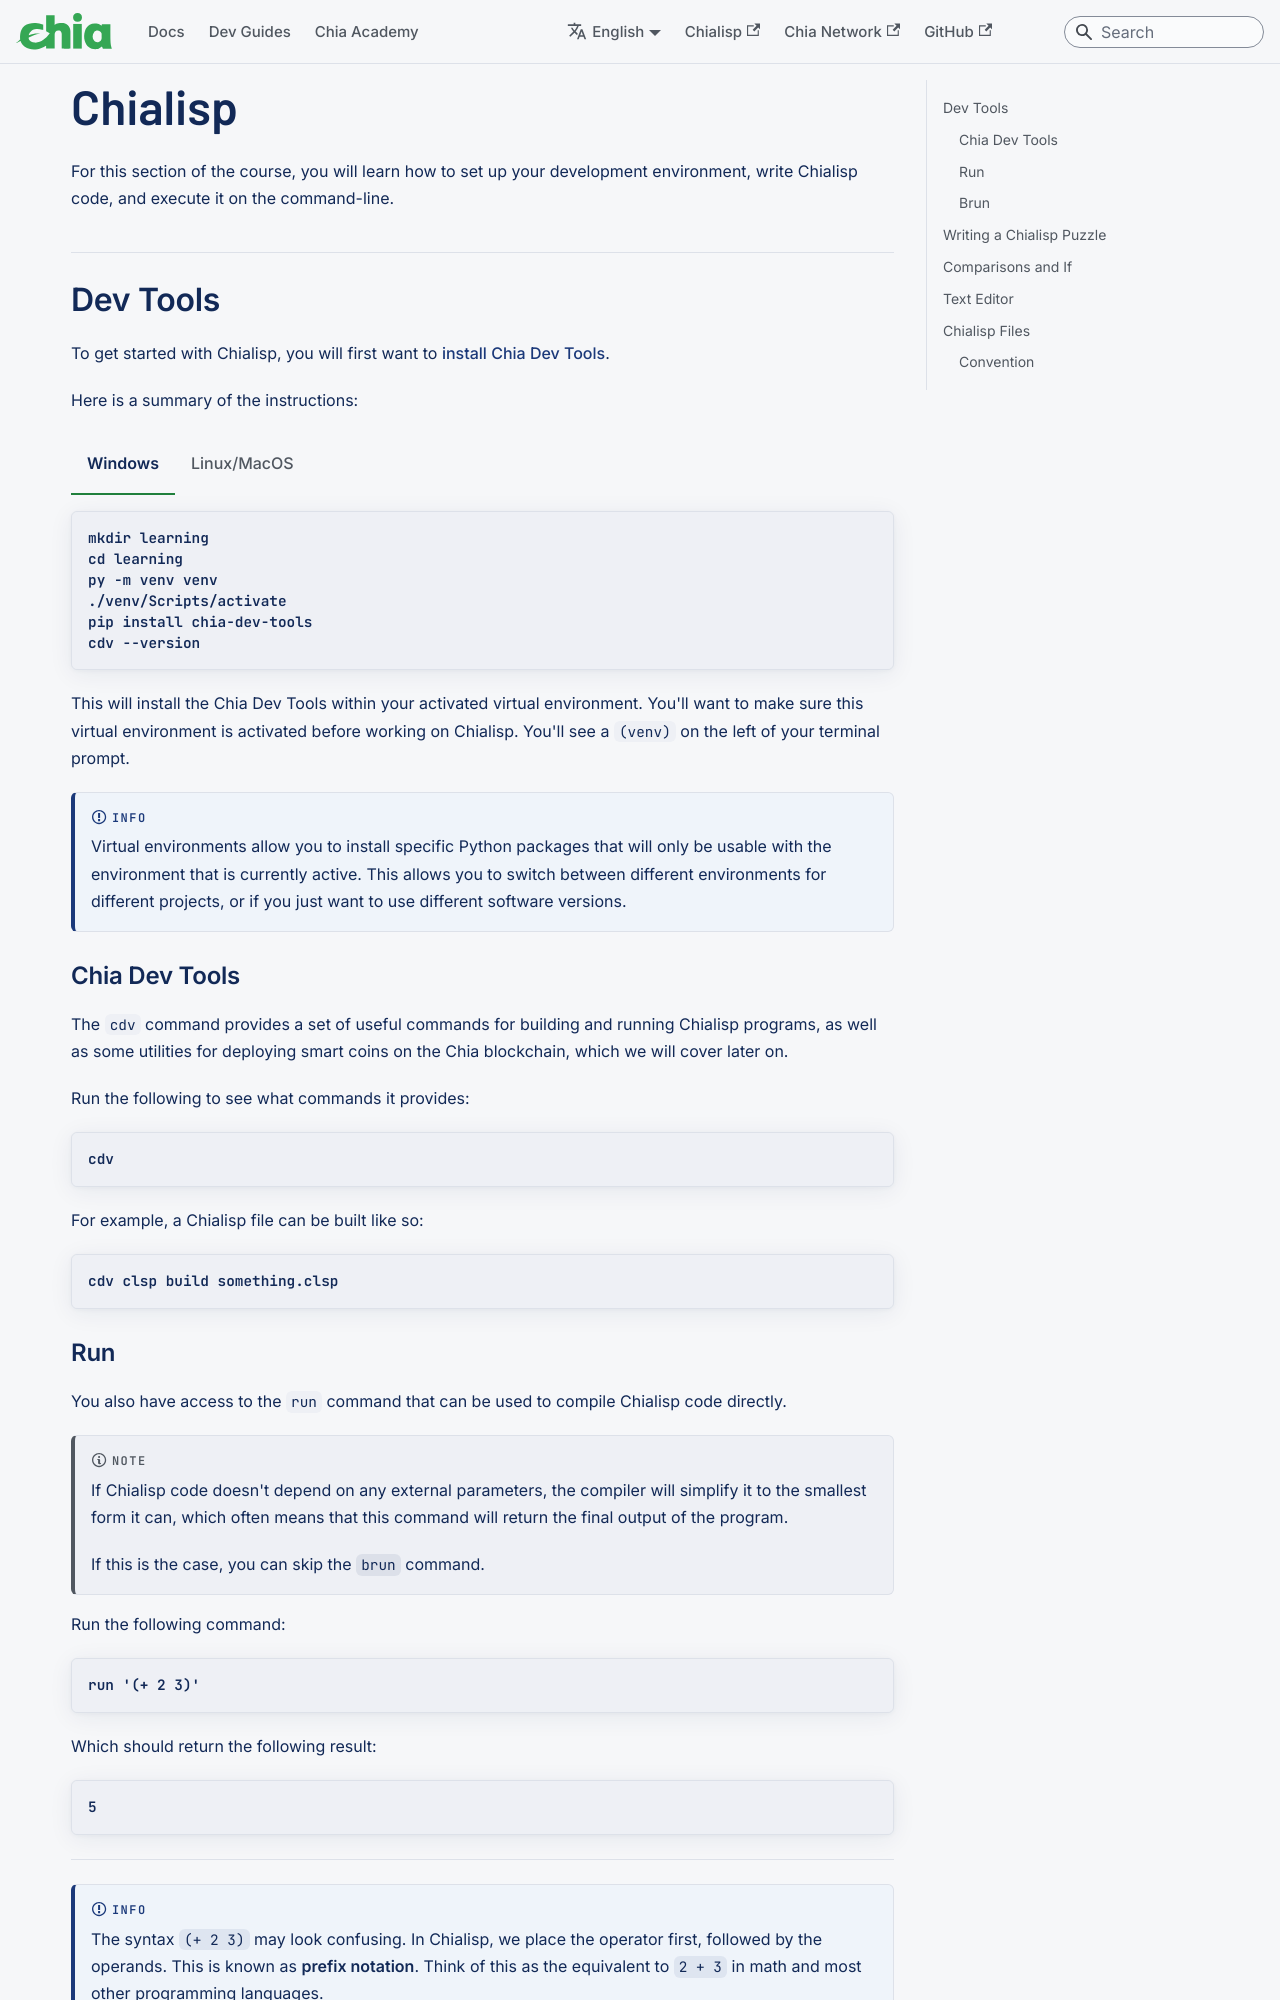

repository: Chia-Network/chia-docs · page: guides/crash-course/chialisp/index.html · generator: docusaurus

---
slug: /guides/crash-course/chialisp
title: Chialisp
---

import Tabs from '@theme/Tabs';
import TabItem from '@theme/TabItem';

For this section of the course, you will learn how to set up your development environment, write Chialisp code, and execute it on the command-line.

## Dev Tools

To get started with Chialisp, you will first want to [install Chia Dev Tools](https://github.com/Chia-Network/chia-dev-tools).

Here is a summary of the instructions:

<Tabs groupId="OS"
defaultValue="windows"
values={[
{label: 'Windows', value: 'windows'},
{label: 'Linux/MacOS', value: 'linux-macos'},
]}>
<TabItem value="windows">

```bash
mkdir learning
cd learning
py -m venv venv
./venv/Scripts/activate
pip install chia-dev-tools
cdv --version
```

  </TabItem>
  <TabItem value="linux-macos">

```bash
mkdir learning
cd learning
python3 -m venv venv
. ./venv/bin/activate
pip install chia-dev-tools
cdv --version
```

  </TabItem>
</Tabs>

This will install the Chia Dev Tools within your activated virtual environment. You'll want to make sure this virtual environment is activated before working on Chialisp. You'll see a `(venv)` on the left of your terminal prompt.

:::info
Virtual environments allow you to install specific Python packages that will only be usable with the environment that is currently active. This allows you to switch between different environments for different projects, or if you just want to use different software versions.
:::

### Chia Dev Tools

The `cdv` command provides a set of useful commands for building and running Chialisp programs, as well as some utilities for deploying smart coins on the Chia blockchain, which we will cover later on.

Run the following to see what commands it provides:

```bash
cdv
```

For example, a Chialisp file can be built like so:

```bash
cdv clsp build something.clsp
```
